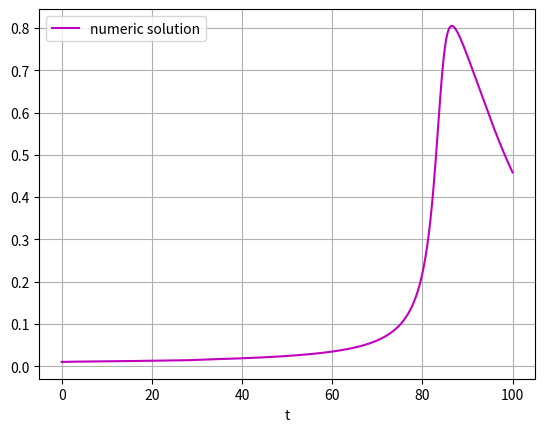

This chart was generated by the following Python code:
import matplotlib.pyplot as plt
from scipy import optimize
import numpy as np
import math

def f(u, t):
    return u**2 - u**3

def f2(u, t):
    x1, x2 = u
    dx1dt = -298*x1 + 99*x2
    dx2dt = -594*x1 + 197*x2
    ans = [dx1dt, dx2dt]
    return ans

def runge_kutta_adaptative(A, B, C, f, u0, t0, tf, h0, e_min, e_max, h_min, h_max, max_iter):
    """
    Parameters:
    A, B, C = Butcher table
    u0 = Initial condition
    t0 = Initial time
    tf = Final time
    h = first step size
    e_min, e_max = range for error tolerance
    h_min, h_max = range for the step size
    """
    #RK Method of r steps
    r = len(B)
    t_vector = [t0]
    u_vector = [u0] #numeric solution
    u_vector_RK4 = []
    u_vector_RK5 = []
    u_vector_RK5.append(u0)
    u_vector_RK4.append(u0)
    t = t0
    h = h0
    k = 0
    while t < tf - h and k < max_iter:
        ys_RK4 = []
        ys_RK5 = []
        for j in range(r):
            if j <= 3: #for RK-4 and RK-5
                sum = 0
                for k in range(j):
                    if A[j][k] != 0: sum += A[j][k] * f(ys_RK4[j-1], t + (h*C[k]))
                y_j = u_vector_RK4[-1] + (h * sum)
                ys_RK4.append(y_j)
                ys_RK5.append(y_j)
            elif j > 3: #only for RK-5
                sum = 0
                for k in range(j):
                    if A[j][k] != 0: sum += A[j][k] * f(ys_RK5[j-1], t + (h*C[k]))
                y_j = u_vector_RK5[-1] + (h * sum)
                ys_RK5.append(y_j)
        #RK-4
        sum = 0
        for j in range(r-1):
            sum += B[j] * f(ys_RK4[j], t + (C[j] * h))
        u_vector_RK4.append(u_vector_RK4[-1] + (h * sum))
        #RK-5
        sum = 0
        for j in range(r):
            sum += B[j] * f(ys_RK5[j], t + (C[j] * h))
        u_vector_RK5.append(u_vector_RK5[-1] + (h * sum))

        #Choice of step size
        e = abs(u_vector_RK4[-1] - u_vector_RK5[-1]) #Calulate local truncation error
        if e > e_max and h > h_min: h=h/2 #reject step
        else: #accept step
            t_vector.append(t)
            u_vector.append(u_vector_RK5[-1])#store the better answer
            t = t + h
            k = k + 1
            if e < e_min: h = 2*h

    return u_vector, t_vector

A = [np.array([1/5]),
    np.array([3/40, 9/40]),
    np.array([44/45, -56/15, 32/9]),
    np.array([19372/6561, -25360/2187, 64448/6561, -212/729]),
    np.array([9017/3168, -355/33, 46732/5247, 49/176, -5103/18656])]

B = [25/216, 0, 1408/2565, 2197/4104, -1/5]
C = [1/4, 3/8, 12/13, 1, 1/2]

#First ODE
delta = 0.01
t0 = 0
tf = 1/delta
u0 = delta #initial value
e_min, e_max = 1*10**-4, 1*10**-3
h_min, h_max = 1*10**-3, 2
u_vector, t_vector = runge_kutta_adaptative(A, B, C, f, u0, t0, tf, 0.1, e_min, e_max, h_min, h_max, 500)
plt.plot(t_vector, u_vector, 'm', label='numeric solution')
plt.legend()
plt.grid()
plt.xlabel('t')
plt.show()

#Second ODE System
t0 = 0
tf = 20000
u0 = [-1/2, 1/2]
